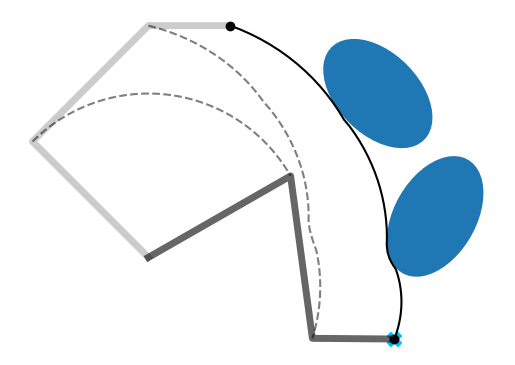

Source code (Python):
'''
Batch iLQR with obstacles avoidance applied on a manipulator example

Copyright (c) 2023 Idiap Research Institute <https://www.idiap.ch/>
[redacted]
[redacted]

This file is part of RCFS <https://robotics-codes-from-scratch.github.io/>
License: GPL-3.0-only
'''

import numpy as np
import numpy.matlib
import matplotlib.pyplot as plt
import matplotlib.patches as patches
import time


# Helper functions
# ===============================

# Logarithmic map for R^2 x S^1 manifold
def logmap(f,f0):
    position_error = f[:,:2] - f0[:,:2]
    orientation_error = np.imag(np.log( np.exp( f0[:,-1]*1j ).conj().T * np.exp(f[:,-1]*1j).T )).conj().reshape((-1,1))
    error = np.hstack(( position_error , orientation_error ))
    return error

# Forward kinematics for E-E
def fkin(x,ls):
    x = x.T
    A = np.tril(np.ones([len(ls),len(ls)]))
    f = np.vstack((ls @ np.cos(A @ x), 
                    ls @ np.sin(A @ x), 
                    np.mod(np.sum(x,0)+np.pi, 2*np.pi) - np.pi)) #x1,x2,o (orientation as single Euler angle for planar robot)
    return f.T

# Forward Kinematics for all joints
def fkin0(x, param):
    T = np.tril(np.ones([param.nbVarX,param.nbVarX]))
    T2 = np.tril(np.matlib.repmat(param.linkLengths,len(x),1))
    f = np.vstack(( 
        T2 @ np.cos(T@x),
        T2 @ np.sin(T@x)
        )).T
    f = np.vstack(( 
        np.zeros(2),
        f
        ))
    return f

# Forward Kinematics for all joints in batch
def fkin0batch(x, param):
    T = np.tril(np.ones([param.nbVarX,param.nbVarX]))
    T2 = np.tril(np.matlib.repmat(param.linkLengths,x.shape[1],1))
    f = np.vstack(( 
        (T2 @ np.cos(T@x.T)).flatten(order='F'),
        (T2 @ np.sin(T@x.T)).flatten(order='F')
        )).T
    return f

# Residual and Jacobian for an obstacle avoidance task
def f_avoid(x, param):
    f=[]
    idx=[]
    J=np.zeros((0,0))
    
    for i in range(param.nbObstacles):
        for j in range(param.nbVarU):
            for t in range(param.nbData):
                
                f_x = fkin(x[t,:(j+1)],param.linkLengths[:(j+1)]).flatten()
                e = param.U_obs[i].T @ (f_x[:2] - param.Obs[i][:2])
                ftmp = 1 - e.T @ e

                if ftmp > 0:
                    f += [ftmp]
                    J_rbt = np.hstack(( jkin(x[t,:(j+1)] , param.linkLengths[:(j+1)]), np.zeros(( param.nbVarF , param.nbVarX-(j+1))) ))
                    J_tmp = (-e.T @ param.U_obs[i].T @ J_rbt[:2]).reshape((-1,1))
                    #J_tmp = 1*(J_rbt[:2].T @ param.U_obs[i] @ e).reshape((-1,1))

                    J2 = np.zeros(( J.shape[0] + J_tmp.shape[0] , J.shape[1] + J_tmp.shape[1] ))
                    J2[:J.shape[0],:J.shape[1]] = J
                    J2[-J_tmp.shape[0]:,-J_tmp.shape[1]:] = J_tmp
                    J = J2 # Numpy does not provide a blockdiag function...

                    idx.append( t*param.nbVarX + np.array(range(param.nbVarX)) )

    f = np.array(f)
    idx = np.array(idx)
    return f,J.T,idx

def f_avoid2(x, param):
    f, J, idx = [], [], []
    
    for i in range(param.nbObstacles):
        f_x = fkin0batch(x, param)                
        e = (f_x- param.Obs[i][:2])@param.U_obs[i]        
        ftmp = 1 - np.linalg.norm(e, axis=1)**2
        
        #check for value larger than zeros
        idx_active = np.arange(len(ftmp))[ftmp>0]
        
        #compute Jacobian for each idx_active
        for j in idx_active:
            t = j//param.nbVarX # which time step
            k = j%param.nbVarX  # which link
            
            J_rbt = np.hstack((jkin(x[t,:(k+1)] , param.linkLengths[:(k+1)]), np.zeros(( param.nbVarF , param.nbVarX-(k+1))) ))
            J_tmp = (-e[j].T @ param.U_obs[i].T @ J_rbt[:2])
            J_j = np.zeros(param.nbVarX*param.nbData)
            J_j[param.nbVarX*t: param.nbVarX*(t+1)] = J_tmp
            J += [J_j]            
            
            #Get indices
            idx += np.arange(param.nbVarX*t, param.nbVarX*(t+1)).tolist()
        f += [ftmp[idx_active]]
    
    idx = np.array(list(set(idx)))
    f = np.concatenate(f)
    if len(idx) > 0:
        J = np.vstack(J)
        J = J[:,idx]
    return f, J,idx

# Jacobian with analytical computation (for single time step)
def jkin(x,ls):
    T = np.tril( np.ones((len(ls),len(ls))) )
    J = np.vstack((
        -np.sin(T@x).T @ np.diag(ls) @ T,
        np.cos(T@x).T @ np.diag(ls) @ T,
        np.ones(len(ls))
    ))
    return J

# Residual and Jacobian for a via-point reaching task
def f_reach(x, param):
    f = logmap(fkin(x,param.linkLengths),param.mu)
    J = np.zeros(( len(x) * param.nbVarF , len(x) * param.nbVarX ))

    for t in range(x.shape[0]):
        Jtmp = jkin(x[t], param.linkLengths)
        J[ t*param.nbVarF:(t+1)*param.nbVarF , t*param.nbVarX:(t+1)*param.nbVarX] = Jtmp
    return f,J

# General param parameters
# ===============================
param = lambda: None # Lazy way to define an empty class in python
param.dt = 1e-2 # Time step length
param.nbData = 50 # Number of datapoints
param.nbIter = 20 # Maximum number of iterations for iLQR
param.nbObstacles = 2 # Number of obstacles
param.nbPoints = 1 # Number of viapoints
param.nbVarX = 3 # State space dimension (x1,x2,x3)
param.nbVarU = 3 # Control space dimension (dx1,dx2,dx3)
param.nbVarF = 3 # Objective function dimension (f1,f2,f3, with f3 as orientation)
param.linkLengths = [2,2,1] # Robot links lengths
param.sizeObstacle = [.5,.8] # Size of objects
param.r = 1e-3 # Control weight term
param.Q_track = 1e2
param.Q_avoid = 1e0
param.useBatch = False #Batch computation for collision avoidance cost

# Task parameters
# ===============================

# Targets
param.mu = np.asarray([
[3,-1,0] ])				# x , y , orientation


# Obstacles
param.Obs = np.array([
[2.8, 2, np.pi/4],        # [x1,x2,o]
[3.5, .5, -np.pi/6]        # [x1,x2,o]
])

param.A_obs = np.zeros(( param.nbObstacles , 2 , 2 ))
param.S_obs = np.zeros(( param.nbObstacles , 2 , 2 ))
param.R_obs = np.zeros(( param.nbObstacles , 2 , 2 ))
param.Q_obs = np.zeros(( param.nbObstacles , 2 , 2 ))
param.U_obs = np.zeros(( param.nbObstacles , 2 , 2 )) # Q_obs[t] = U_obs[t].T @ U_obs[t]
for i in range(param.nbObstacles):
    orn_t = param.Obs[i][-1]
    param.A_obs[i] = np.array([              # Orientation in matrix form
    [ np.cos(orn_t) , -np.sin(orn_t)  ],
    [ np.sin(orn_t) , np.cos(orn_t)]
    ])

    param.S_obs[i] = param.A_obs[i] @ np.diag(param.sizeObstacle)**2 @ param.A_obs[i].T # Covariance matrix
    param.R_obs[i] = param.A_obs[i] @ np.diag(param.sizeObstacle) # Square root of covariance matrix

    param.Q_obs[i] = np.linalg.inv( param.S_obs[i] ) # Precision matrix
    param.U_obs[i] = param.A_obs[i] @ np.diag(1/np.array(param.sizeObstacle)) # "Square root" of param.Q_obs[i]


# Regularization matrix
R = np.identity( (param.nbData-1) * param.nbVarU ) * param.r

# System parameters
# ===============================

# Time occurence of viapoints
tl = np.linspace(0,param.nbData,param.nbPoints+1)
tl = np.rint(tl[1:]).astype(np.int64)-1
idx = np.array([ i + np.arange(0,param.nbVarX,1) for i in (tl* param.nbVarX)]) 

u = np.zeros( param.nbVarU * (param.nbData-1) ) # Initial control command
x0 = np.array( [3*np.pi/4 , -np.pi/2 , - np.pi/4] ) # Initial state (in joint space)

# Transfer matrices (for linear system as single integrator)
Su0 = np.vstack([np.zeros((param.nbVarX, param.nbVarX*(param.nbData-1))), 
np.tril(np.kron(np.ones((param.nbData-1, param.nbData-1)), np.eye(param.nbVarX)*param.dt))]) 
Sx0 = np.kron( np.ones(param.nbData) , np.identity(param.nbVarX) ).T
Su = Su0[idx.flatten()] # We remove the lines that are out of interest

# Solving iLQR
# ===============================
tic=time.time()
for i in range( param.nbIter ):
    x = Su0 @ u + Sx0 @ x0
    x = x.reshape( (  param.nbData , param.nbVarX) )

    f, J = f_reach(x[tl], param)  # Tracking objective
    if param.useBatch:
        f2, J2, id2 = f_avoid2(x, param)# Avoidance objective
    else:
        f2, J2, id2 = f_avoid(x, param)# Avoidance objective

    if len(id2) > 0: # Numpy does not allow zero sized array as Indices
        Su2 = Su0[id2.flatten()]
        du = np.linalg.lstsq(
            Su.T @ J.T @ J @ Su * param.Q_track + Su2.T @ J2.T @ J2 @ Su2 * param.Q_avoid + R,
            -Su.T @ J.T @ f.flatten() * param.Q_track - Su2.T @ J2.T @ f2.flatten() * param.Q_avoid - u * param.r,
            rcond=-1
        )[0] # Gauss-Newton update
    else: # It means that we have a collision free path
        du = np.linalg.lstsq(
            Su.T @ J.T @ J @ Su * param.Q_track + R,
            -Su.T @ J.T @ f.flatten() * param.Q_track - u * param.r,
            rcond=-1
        )[0] # Gauss-Newton update

    # Perform line search
    alpha = 1
    cost0 = np.linalg.norm(f.flatten())**2 * param.Q_track + np.linalg.norm(f2.flatten())**2 * param.Q_avoid + np.linalg.norm(u) * param.r

    while True:
        utmp = u + du * alpha
        xtmp = Su0 @ utmp + Sx0 @ x0
        xtmp = xtmp.reshape( (  param.nbData , param.nbVarX) )
        ftmp, _ = f_reach(xtmp[tl], param)
        if param.useBatch:
            f2tmp,_,_ = f_avoid2(xtmp, param)
        else:
            f2tmp,_,_ = f_avoid(xtmp, param)
            
        cost = np.linalg.norm(ftmp.flatten())**2 * param.Q_track + np.linalg.norm(f2tmp.flatten())**2 * param.Q_avoid + np.linalg.norm(utmp) * param.r

        if cost < cost0 or alpha < 1e-3:
            u = utmp
            print("Iteration {}, cost: {}, alpha: {}".format(i,cost,alpha))
            break

        alpha /=2
    
    if np.linalg.norm(alpha * du) < 1e-2: # Early stop condition
        break
toc=time.time()
print('Solving in {} seconds'.format(toc-tic))
# Ploting
# ===============================

plt.figure()
plt.axis("off")
plt.gca().set_aspect('equal', adjustable='box')

# Get points of interest
f = fkin(x,param.linkLengths)

for i in range(param.nbVarX-1):
    fi = fkin( x[:,:i+1] , param.linkLengths[:i+1] )
    plt.plot(fi[:,0],fi[:,1],c="black",alpha=.5,linestyle='dashed')

f00 = fkin0(x[0], param)
fT0 = fkin0(x[-1],param)

plt.plot( f00[:,0] , f00[:,1],c='black',linewidth=5,alpha=.2)
plt.plot( fT0[:,0] , fT0[:,1],c='black',linewidth=5,alpha=.6)

plt.plot(f[:,0],f[:,1],c="black",marker="o",markevery=[0]+tl.tolist()) #,label="Trajectory"


# Plot bounding box or via-points
ax = plt.gca()
color_map = ["deepskyblue","darkorange"]
for i in range(param.nbPoints):
        plt.scatter(param.mu[i,0],param.mu[i,1],s=100,marker="X",c=color_map[i])

# Plot obstactles
al = np.linspace(-np.pi,np.pi,50)
ax = plt.gca()
for i in range(param.nbObstacles):
    D,V = np.linalg.eig(param.S_obs[i])
    D = np.diag(D)
    R = np.real(V@np.sqrt(D+0j))
    msh = (R @ np.array([np.cos(al),np.sin(al)])).T + param.Obs[i][:2]
    p=patches.Polygon(msh,closed=True)
    ax.add_patch(p)

plt.show()
